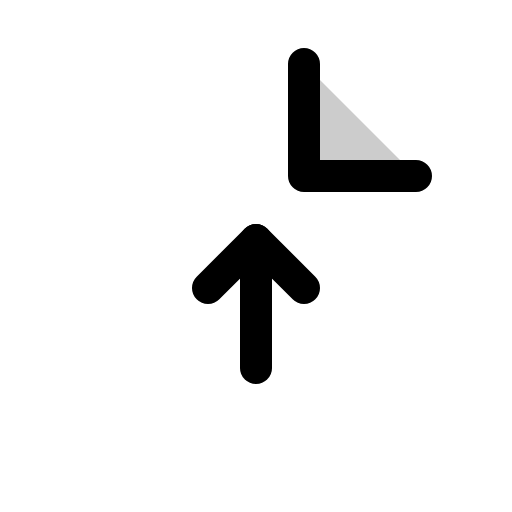
t = 0.00 s
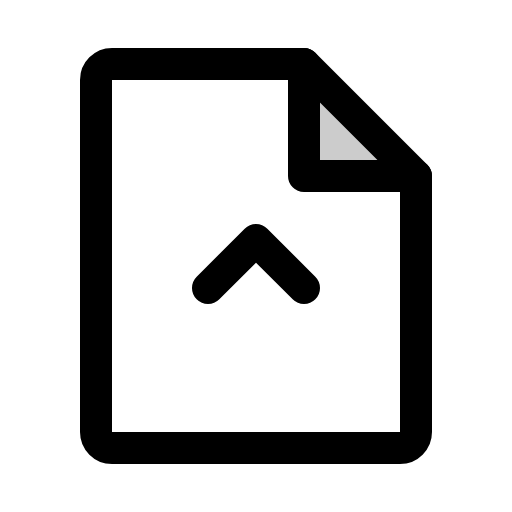
t = 0.90 s
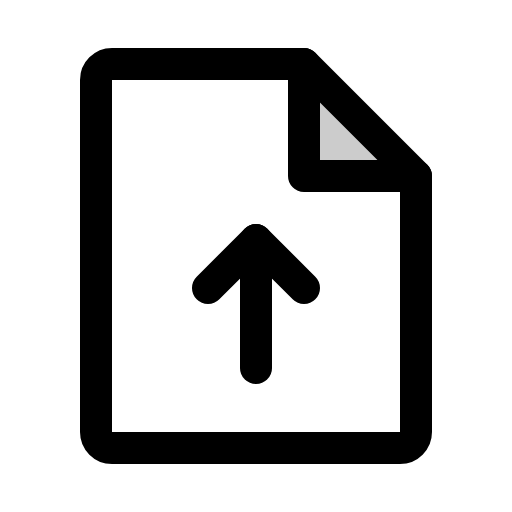
t = 1.28 s
t = 1.65 s: frame unchanged from t = 1.28 s, image omitted
t = 2.03 s: frame unchanged from t = 1.28 s, image omitted

The animated SVG that drew these frames (rendered in a browser with its animation timeline set to each time). Animation: 1 CSS @keyframes rule; one cycle of 2.40 s, repeats indefinitely.

<svg xmlns="http://www.w3.org/2000/svg" viewBox="0 0 256 256">
  <style>
    .draw-line {
      stroke-dasharray: 2000;
      stroke-dashoffset: 0;
    }
    svg:hover .draw-line {
      animation: phosphor-draw-in 1.5s ease-in-out infinite;
    }
    @keyframes phosphor-draw-in {
      0%   { stroke-dashoffset: 2000; }
      100% { stroke-dashoffset: 0; }
    }
  </style><rect width="256" height="256" fill="none"/><polygon points="152 32 152 88 208 88 152 32" opacity="0.2"/><path d="M200,224H56a8,8,0,0,1-8-8V40a8,8,0,0,1,8-8h96l56,56V216A8,8,0,0,1,200,224Z" fill="none" stroke="currentColor" stroke-linecap="round" stroke-linejoin="round" stroke-width="16" class="draw-line" pathLength="1" style="animation-delay: 0s"/><polyline points="152 32 152 88 208 88" fill="none" stroke="currentColor" stroke-linecap="round" stroke-linejoin="round" stroke-width="16" class="draw-line" pathLength="1" style="animation-delay: 0.3s"/><polyline points="104 144 128 120 152 144" fill="none" stroke="currentColor" stroke-linecap="round" stroke-linejoin="round" stroke-width="16" class="draw-line" pathLength="1" style="animation-delay: 0.6s"/><line x1="128" y1="184" x2="128" y2="120" fill="none" stroke="currentColor" stroke-linecap="round" stroke-linejoin="round" stroke-width="16" class="draw-line" pathLength="1" style="animation-delay: 0.9s"/></svg>
